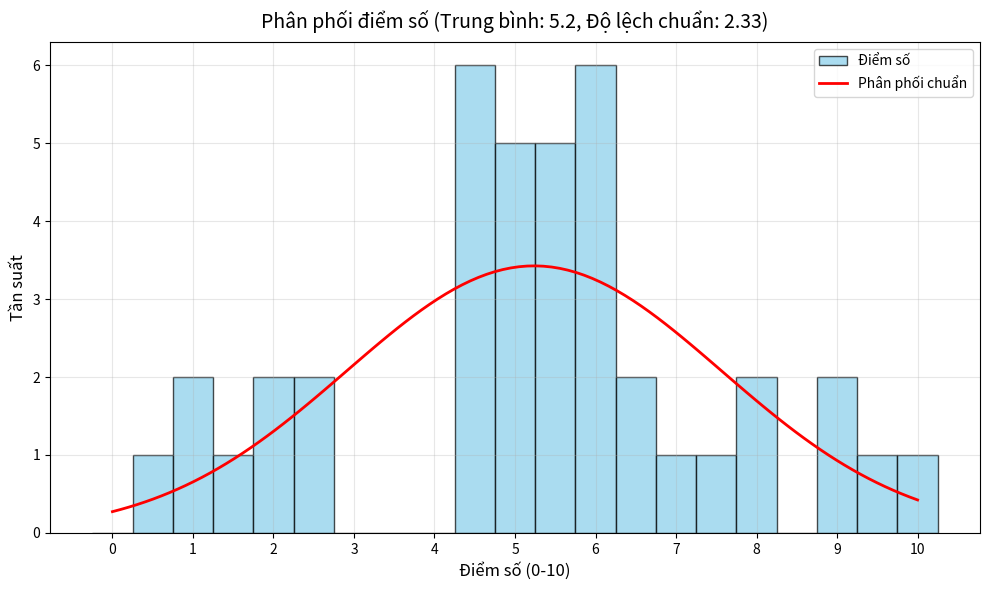

This figure's Python source:
import matplotlib.pyplot as plt
import numpy as np
from scipy.stats import norm

# Danh sách điểm số từ 40 bản ghi
scores = [5.5, 7.0, 6.0, 2.0, 5.0, 6.0, 9.0, 1.0, 5.5, 4.5, 
          8.0, 5.0, 6.0, 1.5, 5.0, 6.5, 9.5, 2.5, 5.5, 4.5, 
          7.5, 5.0, 6.0, 0.5, 4.5, 6.0, 10.0, 2.0, 5.5, 4.5, 
          8.0, 5.0, 6.0, 1.0, 4.5, 6.5, 9.0, 2.5, 5.5, 4.5]

# Tạo histogram
plt.figure(figsize=(10, 6))
n, bins, patches = plt.hist(scores, bins=np.arange(-0.25, 10.75, 0.5), 
                            color='skyblue', edgecolor='black', alpha=0.7, 
                            label='Điểm số')

# Vẽ đường cong phân phối chuẩn
x = np.linspace(0, 10, 100)
mean = np.mean(scores)
std = np.std(scores, ddof=1)
plt.plot(x, norm.pdf(x, mean, std) * n.sum() * 0.5, 'r-', lw=2, label='Phân phối chuẩn')

# Đặt tiêu đề và nhãn
plt.title('Phân phối điểm số (Trung bình: {:.1f}, Độ lệch chuẩn: {:.2f})'.format(mean, std), 
          fontsize=14, pad=10)
plt.xlabel('Điểm số (0-10)', fontsize=12)
plt.ylabel('Tần suất', fontsize=12)
plt.xticks(np.arange(0, 11, 1))
plt.grid(True, alpha=0.3)
plt.legend(fontsize=10)

# Cải thiện bố cục
plt.tight_layout()

# Hiển thị biểu đồ
plt.show()